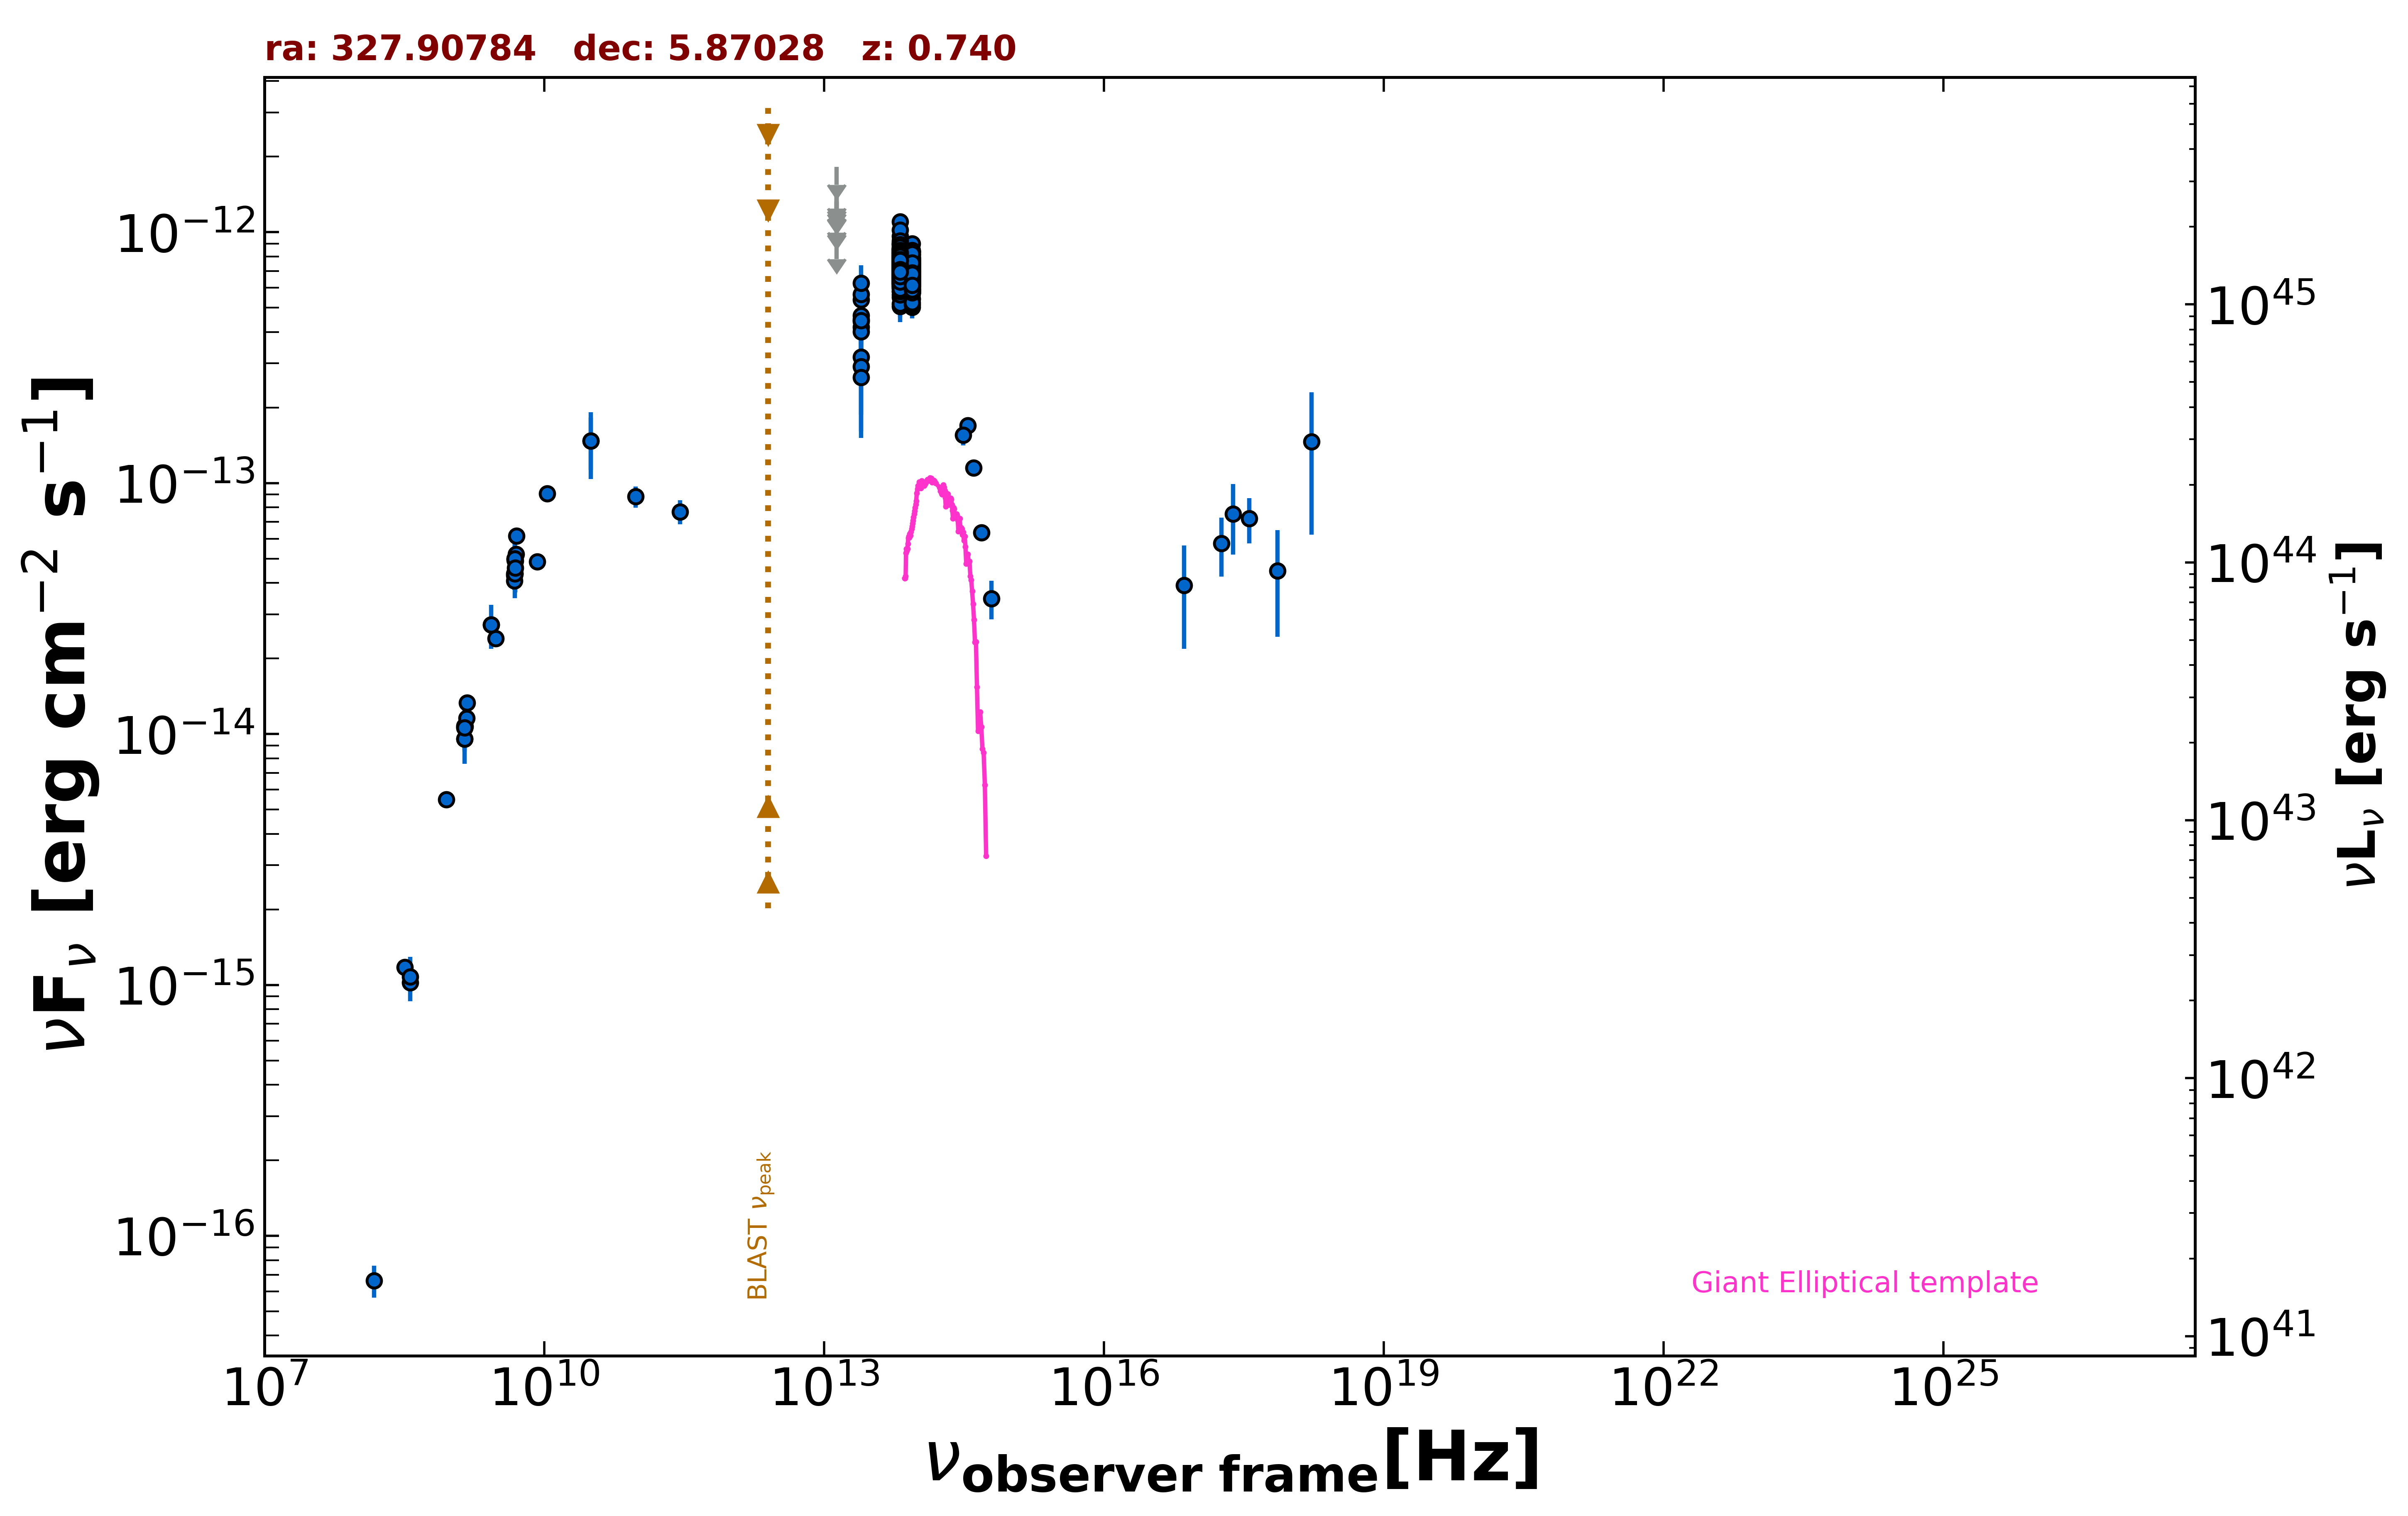

The data file committed next to this chart (first rows):
freq., flux, err_flux, MJD_start, MJD_end, flag, catalog, reference
1.400e+09, 1.060e-14, 5.000e-18, 55000, 55000, , FIRST, White et al. 1997  ApJ  475 479
1.400e+09, 9.563e-15, 2.870e-16, 55000, 55000, , NVSS, Condon et al. 1998  AJ  115  1693
8.870e+08, 5.481e-15, 3.930e-16, 55000, 55000, , RACS, Hale et al. 2021  PASA  38  e058
3.000e+09, 2.404e-14, 1.400e-16, 55000, 55000, , VLASSQL, Gordon et al. 2021  ApJS  255  30
2.418e+17, 7.547e-14, 2.362e-14, 55000, 55000, , 4XMM-DR13, Webb et al. 2020  A&A  641  A136
7.253e+16, 3.911e-14, 1.724e-14, 55000, 55000, , 4XMM-DR13, Webb et al. 2020  A&A  641  A136
1.813e+17, 5.758e-14, 1.515e-14, 55000, 55000, , 4XMM-DR13, Webb et al. 2020  A&A  641  A136
3.627e+17, 7.224e-14, 1.477e-14, 55000, 55000, , 4XMM-DR13, Webb et al. 2020  A&A  641  A136
7.253e+17, 4.471e-14, 2.033e-14, 55000, 55000, , 4XMM-DR13, Webb et al. 2020  A&A  641  A136
1.692e+18, 1.464e-13, 8.404e-14, 55000, 55000, , 4XMM-DR13, Webb et al. 2020  A&A  641  A136
1.500e+08, 6.630e-17, 9.600e-18, 55000, 55000, , TGSS150, Intema et al. 2017  A&A  598  A781
8.400e+09, 4.854e-14, 0.000e+00, 55000, 55000, , CRATES, Healey et al. 2007  ApJS  171  61
4.800e+09, 4.282e-14, 3.795e-15, 55000, 55000, , GB6, Gregory et al. 1996  ApJS  103  427
4.800e+09, 4.354e-14, 6.045e-15, 55000, 55000, , GB87, Gregory et al. 1992  VizieR  VIII/14/j20…
3.180e+08, 1.177e-15, 6.350e-17, 55000, 55000, , KUEHR, Kuehr et al. 1981  A&AS  45  367
1.480e+09, 1.332e-14, 7.400e-16, 55000, 55000, , KUEHR, Kuehr et al. 1981  A&AS  45  367
5.009e+09, 6.161e-14, 4.010e-15, 55000, 55000, , KUEHR, Kuehr et al. 1981  A&AS  45  367
4.900e+09, 4.900e-14, 2.450e-15, 55000, 55000, , KUEHR, Kuehr et al. 1981  A&AS  45  367
5.000e+09, 5.200e-14, 1.000e-15, 55000, 55000, , KUEHR, Kuehr et al. 1981  A&AS  45  367
3.140e+10, 1.476e-13, 3.455e-14, 55000, 55000, , KUEHR, Kuehr et al. 1981  A&AS  45  367
3.140e+10, 1.476e-13, 4.395e-14, 55000, 55000, , KUEHR, Kuehr et al. 1981  A&AS  45  367
1.070e+10, 9.091e-14, 4.280e-15, 55000, 55000, , KUEHR, Kuehr et al. 1981  A&AS  45  367
2.700e+09, 2.727e-14, 1.890e-15, 55000, 55000, , KUEHR, Kuehr et al. 1981  A&AS  45  367
1.410e+09, 1.072e-14, 1.450e-16, 55000, 55000, , KUEHR, Kuehr et al. 1981  A&AS  45  367
4.850e+09, 4.355e-14, 0.000e+00, 55000, 55000, , NORTH20, White and Becker  1992  ApJS  79  331
1.400e+09, 1.075e-14, 0.000e+00, 55000, 55000, , NORTH20, White and Becker  1992  ApJS  79  331
3.650e+08, 1.022e-15, 0.000e+00, 55000, 55000, , NORTH20, White and Becker  1992  ApJS  79  331
4.800e+09, 4.085e-14, 2.160e-15, 55000, 55000, , PMN, Griffith et al. 1993-1996  VizieR  VIII/…
2.850e+11, 7.695e-14, 8.550e-15, 57193, 57193, , ALMA, Bonato et al. 2019  MNRAS  485  1188
9.506e+10, 8.841e-14, 8.555e-15, 57193, 57193, , ALMA, Bonato et al. 2019  MNRAS  485  1188
8.817e+13, 6.548e-13, 3.100e-15, 55000, 55000, , UNWISE, Schlafly et al. 2019  ApJS  240  30
6.517e+13, 6.720e-13, 4.500e-15, 55000, 55000, , UNWISE, Schlafly et al. 2019  ApJS  240  30
8.817e+13, 6.737e-13, 1.675e-14, 55000, 55000, , WISE, Wright et al. 2010  AJ  140  1868
6.517e+13, 7.123e-13, 1.770e-14, 55000, 55000, , WISE, Wright et al. 2010  AJ  140  1868
2.498e+13, 4.417e-13, 4.360e-14, 55000, 55000, , WISE, Wright et al. 2010  AJ  140  1868
1.363e+13, 6.047e-13, 1.308e-13, 55000, 55000, , WISE, Wright et al. 2010  AJ  140  1868
8.817e+13, 5.031e-13, 3.105e-14, 56982, 56982, , NEOWISE, Mainzer et al. 2014  ApJ  792  30
6.517e+13, 6.941e-13, 4.605e-14, 56982, 56982, , NEOWISE, Mainzer et al. 2014  ApJ  792  30
8.817e+13, 5.702e-13, 3.255e-14, 56982, 56982, , NEOWISE, Mainzer et al. 2014  ApJ  792  30
6.517e+13, 7.162e-13, 5.615e-14, 56982, 56982, , NEOWISE, Mainzer et al. 2014  ApJ  792  30
8.817e+13, 5.949e-13, 3.890e-14, 56982, 56982, , NEOWISE, Mainzer et al. 2014  ApJ  792  30
6.517e+13, 6.325e-13, 4.660e-14, 56982, 56982, , NEOWISE, Mainzer et al. 2014  ApJ  792  30
8.817e+13, 6.105e-13, 3.375e-14, 57166, 57166, , NEOWISE, Mainzer et al. 2014  ApJ  792  30
6.517e+13, 6.302e-13, 4.120e-14, 57166, 57166, , NEOWISE, Mainzer et al. 2014  ApJ  792  30
8.817e+13, 5.808e-13, 2.835e-14, 57167, 57167, , NEOWISE, Mainzer et al. 2014  ApJ  792  30
6.517e+13, 7.103e-13, 4.450e-14, 57167, 57167, , NEOWISE, Mainzer et al. 2014  ApJ  792  30
8.817e+13, 5.808e-13, 3.105e-14, 57166, 57166, , NEOWISE, Mainzer et al. 2014  ApJ  792  30
6.517e+13, 7.012e-13, 5.950e-14, 57166, 57166, , NEOWISE, Mainzer et al. 2014  ApJ  792  30
8.817e+13, 6.133e-13, 2.940e-14, 57166, 57166, , NEOWISE, Mainzer et al. 2014  ApJ  792  30
6.517e+13, 6.647e-13, 4.595e-14, 57166, 57166, , NEOWISE, Mainzer et al. 2014  ApJ  792  30
8.817e+13, 6.410e-13, 3.010e-14, 57166, 57166, , NEOWISE, Mainzer et al. 2014  ApJ  792  30
6.517e+13, 5.061e-13, 4.665e-14, 57166, 57166, , NEOWISE, Mainzer et al. 2014  ApJ  792  30
8.817e+13, 5.905e-13, 3.265e-14, 57166, 57166, , NEOWISE, Mainzer et al. 2014  ApJ  792  30
6.517e+13, 6.666e-13, 4.360e-14, 57166, 57166, , NEOWISE, Mainzer et al. 2014  ApJ  792  30
8.817e+13, 6.602e-13, 3.040e-14, 57166, 57166, , NEOWISE, Mainzer et al. 2014  ApJ  792  30
6.517e+13, 6.586e-13, 4.125e-14, 57166, 57166, , NEOWISE, Mainzer et al. 2014  ApJ  792  30
8.817e+13, 6.218e-13, 3.670e-14, 57166, 57166, , NEOWISE, Mainzer et al. 2014  ApJ  792  30
6.517e+13, 6.647e-13, 4.105e-14, 57166, 57166, , NEOWISE, Mainzer et al. 2014  ApJ  792  30
8.817e+13, 5.846e-13, 3.505e-14, 57166, 57166, , NEOWISE, Mainzer et al. 2014  ApJ  792  30
6.517e+13, 6.325e-13, 4.955e-14, 57166, 57166, , NEOWISE, Mainzer et al. 2014  ApJ  792  30
... 538 more rows
